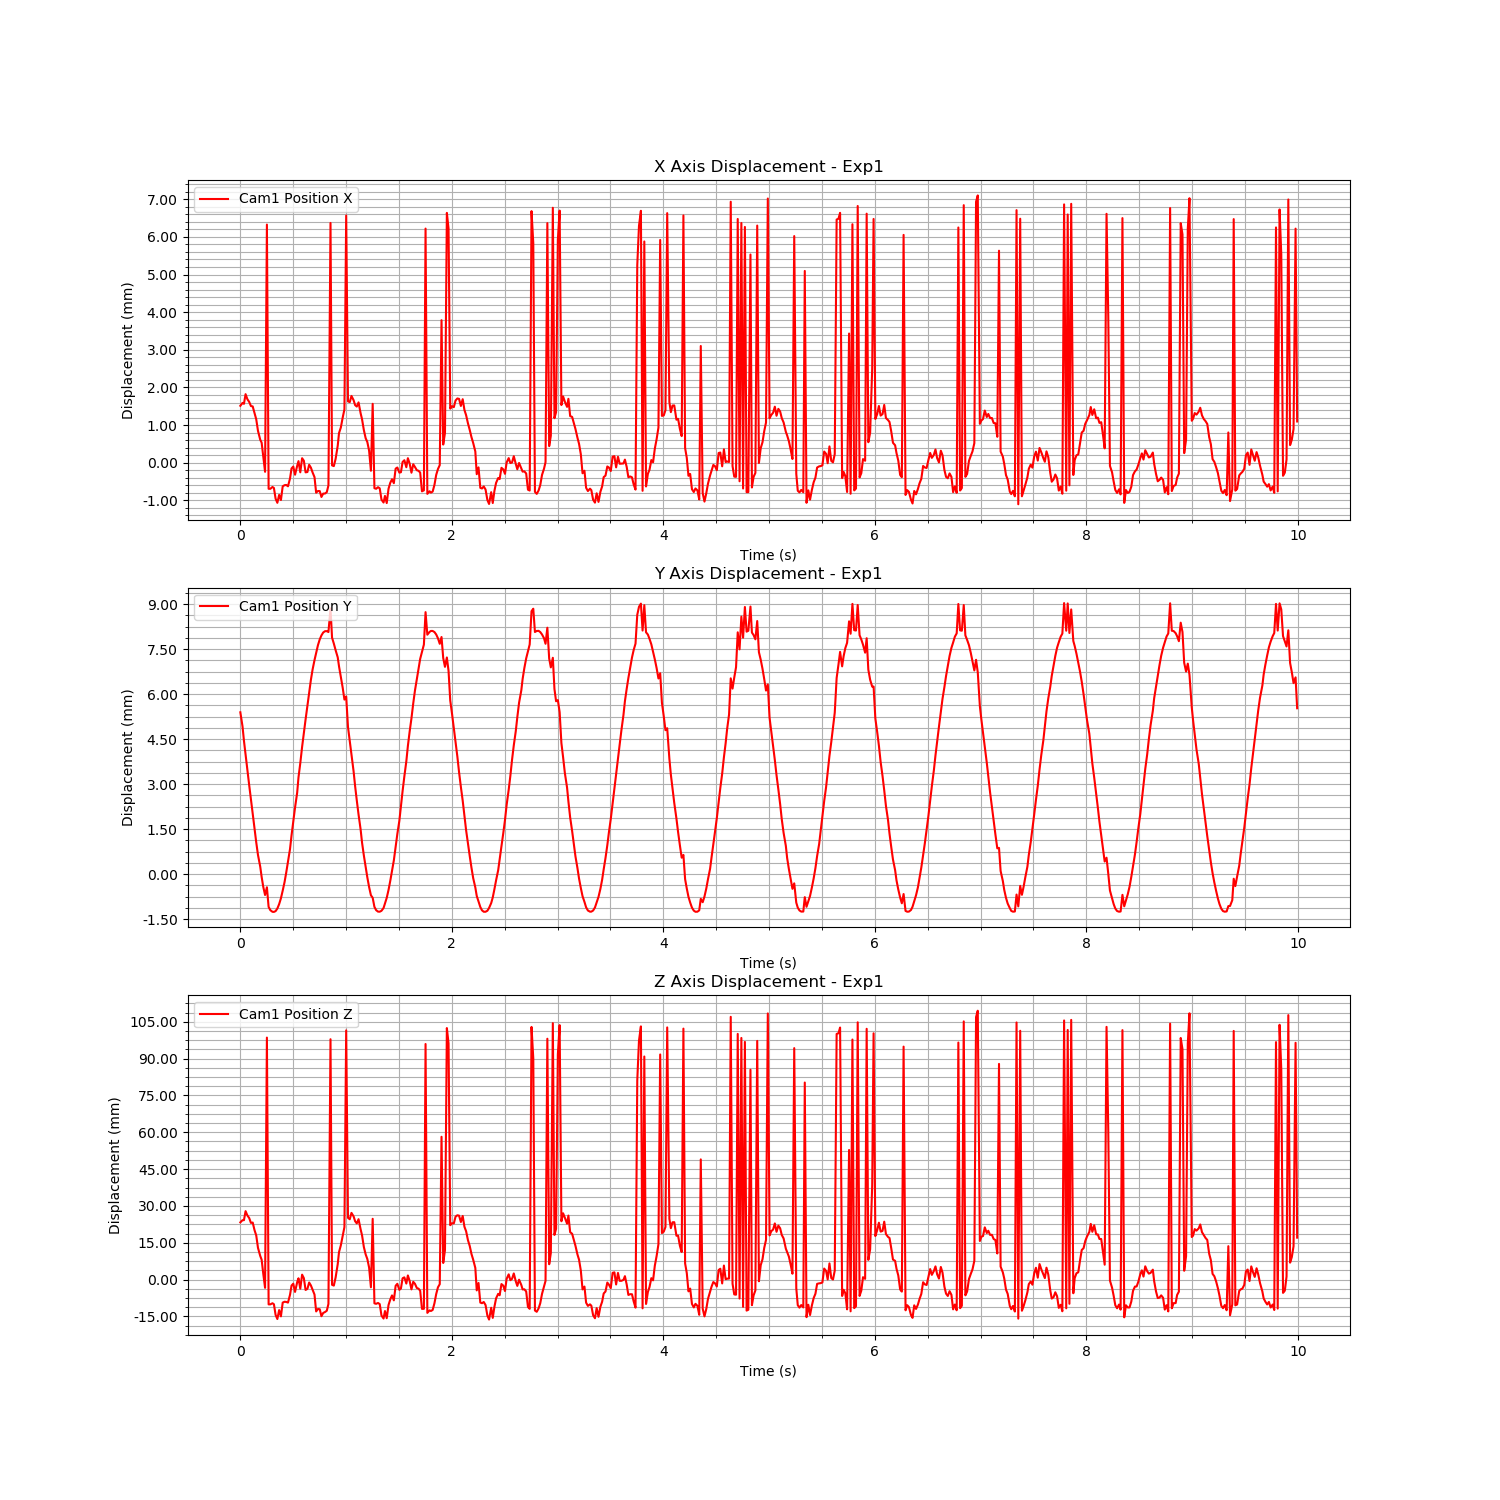

The file beside this chart, header and first rows:
Time (s), Cam1 Fiducial ID, Cam1 Position X, Cam1 Position Y, Cam1 Position Z, Cam1 Rotation X, Cam1 Rotation Y, Cam1 Rotation Z, Cam1 Rotation W
1724751753, 0, 0.001513, 0.005397, 0.02331, -0.009119, 0.1614, -0.0007416, 0.9868
1724751753, 0, 0.00159, 0.004925, 0.02421, 0.001089, -0.09664, -0.0001395, 0.9953
1724751753, 0, 0.001566, 0.00445, 0.0242, -0.01193, 0.1613, -0.0008724, 0.9868
1724751753, 0, 0.001822, 0.003983, 0.02788, 0.004658, -0.09476, -0.000236, 0.9955
1724751753, 0, 0.001689, 0.003465, 0.02614, -0.01115, 0.1604, -0.0004586, 0.987
1724751753, 0, 0.001616, 0.002964, 0.02506, -0.005649, 0.1616, 0.0003535, 0.9868
1724751753, 0, 0.001506, 0.002491, 0.02309, 0.008751, -0.09912, -0.0002946, 0.995
1724751753, 0, 0.001496, 0.002, 0.02324, -0.01512, 0.1631, -0.0003533, 0.9865
1724751754, 0, 0.001313, 0.001515, 0.02011, 0.007524, -0.1013, -9.659414515107882e-05, 0.9948
1724751754, 0, 0.001155, 0.001065, 0.018, -0.01051, 0.1669, 6.249349412408178e-05, 0.9859
1724751754, 0, 0.0008483, 0.0006435, 0.01294, 0.008799, -0.1063, -0.0003707, 0.9943
1724751754, 0, 0.0006112, 0.0002515, 0.009621, -0.009752, 0.1727, 7.513726795509027e-05, 0.9849
1724751754, 0, 0.0005335, -8.95817261520081e-05, 0.00811, 0.00735, -0.1095, -0.0001577, 0.994
1724751754, 0, 0.0001612, -0.0004217, 0.002383, 0.005128, -0.1132, 0.0003169, 0.9936
1724751754, 0, -0.0002402, -0.0006928, -0.003346, -0.01422, 0.1801, -6.29366171979623e-05, 0.9835
1724751754, 0, 0.006326, -0.0004352, 0.09856, 0.01276, 0.004585, -0.0005083, 0.9999
1724751754, 0, -0.0006913, -0.001088, -0.01009, -0.01461, 0.1832, 0.0001554, 0.983
1724751754, 0, -0.0006918, -0.001199, -0.01008, -0.01328, 0.1833, 0.0001294, 0.983
1724751754, 0, -0.0006434, -0.001252, -0.009629, 0.007893, -0.119, 0.000274, 0.9929
1724751754, 0, -0.0006693, -0.001256, -0.01002, 0.008615, -0.119, 0.0002489, 0.9929
1724751754, 0, -0.0009532, -0.001229, -0.01437, 0.005501, -0.1221, 0.0004963, 0.9925
1724751754, 0, -0.001064, -0.001143, -0.01605, 0.006204, -0.1229, 0.0003428, 0.9924
1724751754, 0, -0.0008533, -0.0009951, -0.01241, -0.01417, 0.1848, -0.0001882, 0.9827
1724751754, 0, -0.0009904, -0.0008026, -0.01497, 0.01004, -0.1224, -1.7583045251191314e-05, 0.9924
1724751754, 0, -0.0006259, -0.0005468, -0.009362, 0.009017, -0.1191, 0.0001685, 0.9928
1724751754, 0, -0.0005959, -0.0002592, -0.009009, 0.01023, -0.1186, 5.127041512583751e-05, 0.9929
1724751754, 0, -0.0005897, 6.228640436907676e-05, -0.009099, 0.008605, -0.12, -1.1860706241462686e-05, 0.9927
1724751754, 0, -0.0006247, 0.0004192, -0.009358, -0.01015, 0.185, -9.296073052552854e-05, 0.9827
1724751754, 0, -0.0004165, 0.0008417, -0.006174, -0.009923, 0.1831, -5.576641002465226e-05, 0.9831
1724751754, 0, -0.0001508, 0.001294, -0.002432, 0.004396, -0.1167, 0.0003292, 0.9932
1724751754, 0, -0.0001007, 0.001751, -0.00166, 0.008252, -0.1162, -0.0003686, 0.9932
1724751754, 0, -0.0003181, 0.002222, -0.005014, 0.006214, -0.1183, -2.4518768588160494e-05, 0.993
1724751754, 0, -8.269423273275321e-05, 0.002721, -0.001042, -0.00899, 0.1798, 5.210473100482049e-05, 0.9837
1724751754, 0, 4.334031816159693e-05, 0.003229, 0.0005376, 0.002609, -0.1147, 0.000547, 0.9934
1724751754, 0, -0.0002533, 0.003702, -0.0037, -0.01075, 0.1814, -0.0003237, 0.9834
1724751754, 0, 0.0001208, 0.004246, 0.002015, -0.005062, 0.1771, -8.098345883321401e-05, 0.9842
1724751754, 0, 5.3710192461079536e-05, 0.004716, 0.0005999, 0.005813, -0.1138, -0.0007784, 0.9935
1724751754, 0, -0.0002547, 0.005159, -0.004203, 0.0008268, -0.1168, -9.039757300248779e-06, 0.9932
1724751754, 0, -0.0002463, 0.005618, -0.003778, -0.006949, 0.1801, -0.0007554, 0.9836
1724751754, 0, -5.333178825700743e-05, 0.006077, -0.001187, -0.0009098, -0.1142, 0.0001659, 0.9935
1724751754, 0, -0.0001288, 0.006477, -0.002365, 0.0006366, -0.115, 3.8019547500002187e-06, 0.9934
1724751754, 0, -0.0002594, 0.006828, -0.004138, -0.00805, 0.1795, -0.0006567, 0.9837
1724751754, 0, -0.0003803, 0.007136, -0.006082, -0.01334, 0.1804, -0.00071, 0.9835
1724751754, 0, -0.0007953, 0.007378, -0.01296, 0.006871, -0.1202, 8.086865144630665e-05, 0.9927
1724751754, 0, -0.0007502, 0.007631, -0.01197, -0.0118, 0.1834, 0.0002211, 0.983
1724751754, 0, -0.0007521, 0.007828, -0.01206, -0.01395, 0.1832, 0.0002828, 0.983
1724751754, 0, -0.0009084, 0.00796, -0.01491, 0.008443, -0.1211, 0.0007978, 0.9926
1724751754, 0, -0.00082, 0.008057, -0.01358, 0.006, -0.1204, 0.001328, 0.9927
1724751754, 0, -0.0008167, 0.008101, -0.0132, -0.01925, 0.1843, 0.0003152, 0.9827
1724751754, 0, -0.0007807, 0.008103, -0.01267, -0.01955, 0.1843, 0.0002748, 0.9827
1724751754, 0, -0.0006015, 0.008074, -0.009913, -0.01138, 0.1826, 0.001289, 0.9831
1724751754, 0, 0.006369, 0.00886, 0.09789, -0.002625, 0.066, 0.0007345, 0.9978
1724751754, 0, -6.984616652907369e-05, 0.007886, -0.00212, 0.008122, -0.1138, 0.001231, 0.9935
1724751754, 0, -8.907539053416986e-05, 0.007689, -0.002444, 0.0076, -0.1143, 0.001292, 0.9934
1724751754, 0, 0.0001028, 0.007468, 0.0008737, -0.0181, 0.1759, 0.0006018, 0.9842
1724751754, 0, 0.0004546, 0.00723, 0.006312, -0.01705, 0.172, 0.0008326, 0.985
1724751754, 0, 0.000789, 0.006928, 0.01123, 0.006666, -0.1039, 0.001314, 0.9946
1724751754, 0, 0.0009354, 0.006582, 0.01396, -0.01775, 0.1665, -5.483900099456341e-05, 0.9859
1724751754, 0, 0.001197, 0.006221, 0.01783, 0.004316, -0.1003, 0.0003666, 0.9949
1724751754, 0, 0.00142, 0.005821, 0.02139, 0.003174, -0.09792, 2.8779271910875228e-05, 0.9952
... 540 more rows
